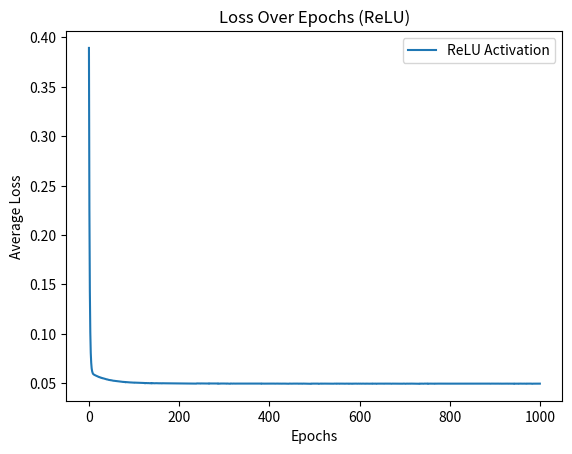

Source code (Python):
import numpy as np
import matplotlib.pyplot as plt

# ReLU activation function and its derivative
def relu(x):
    return np.maximum(0, x)

def relu_derivative(x):
    return np.where(x > 0, 1, 0)

# Initialize weights and bias
np.random.seed(42)
weights = np.array([0.5, 0.5, 0.5, 0.5])
bias = np.random.rand(1)

# Dataset
inputs = np.array([
    [0, 0, 0, 0],
    [0, 0, 0, 1],
    [0, 0, 1, 0],
    [0, 0, 1, 1],
    [0, 1, 0, 0],
    [0, 1, 0, 1],
    [0, 1, 1, 0],
    [0, 1, 1, 1],
    [1, 0, 0, 0],
    [1, 0, 0, 1],
    [1, 0, 1, 0],
    [1, 0, 1, 1],
    [1, 1, 0, 0],
    [1, 1, 0, 1],
    [1, 1, 1, 0],
    [1, 1, 1, 1]
])
targets = np.array([0, 0, 0, 1, 0, 0, 0, 1, 0, 0, 0, 1, 1, 1, 1, 1])

# Learning rate
learning_rate = 0.01
loss_history = []

# Training loop
for epoch in range(1000):
    total_error = 0
    indices = np.arange(len(inputs))
    np.random.shuffle(indices)

    for i in indices:
        input_layer = inputs[i]
        target = targets[i]

        z = np.dot(input_layer, weights) + bias
        output = relu(z)
        error = 0.5 * (target - output) ** 2
        total_error += error

        dE_dy = output - target
        dy_dz = relu_derivative(z)
        dz_dw = input_layer
        dz_db = 1

        gradient_weights = dE_dy * dy_dz * dz_dw
        gradient_bias = dE_dy * dy_dz * dz_db

        weights -= learning_rate * gradient_weights
        bias -= learning_rate * gradient_bias

    loss_history.append(total_error / len(inputs))

    if epoch % 100 == 0:
        print(f"[ReLU] Epoch {epoch}, Avg Loss: {total_error / len(inputs)}")

print("Final weights (ReLU):", weights)
print("Final bias (ReLU):", bias)

# Predictions
print("\nPredictions using ReLU Activation:")
for i in range(len(inputs)):
    z = np.dot(inputs[i], weights) + bias
    output = relu(z)
    print(f"Input: {inputs[i]}, Predicted Output: {output[0]:.4f}, Actual Target: {targets[i]}")

# Plot Loss
plt.plot(range(1000), loss_history, label="ReLU Activation")
plt.xlabel("Epochs")
plt.ylabel("Average Loss")
plt.title("Loss Over Epochs (ReLU)")
plt.legend()
plt.show()
